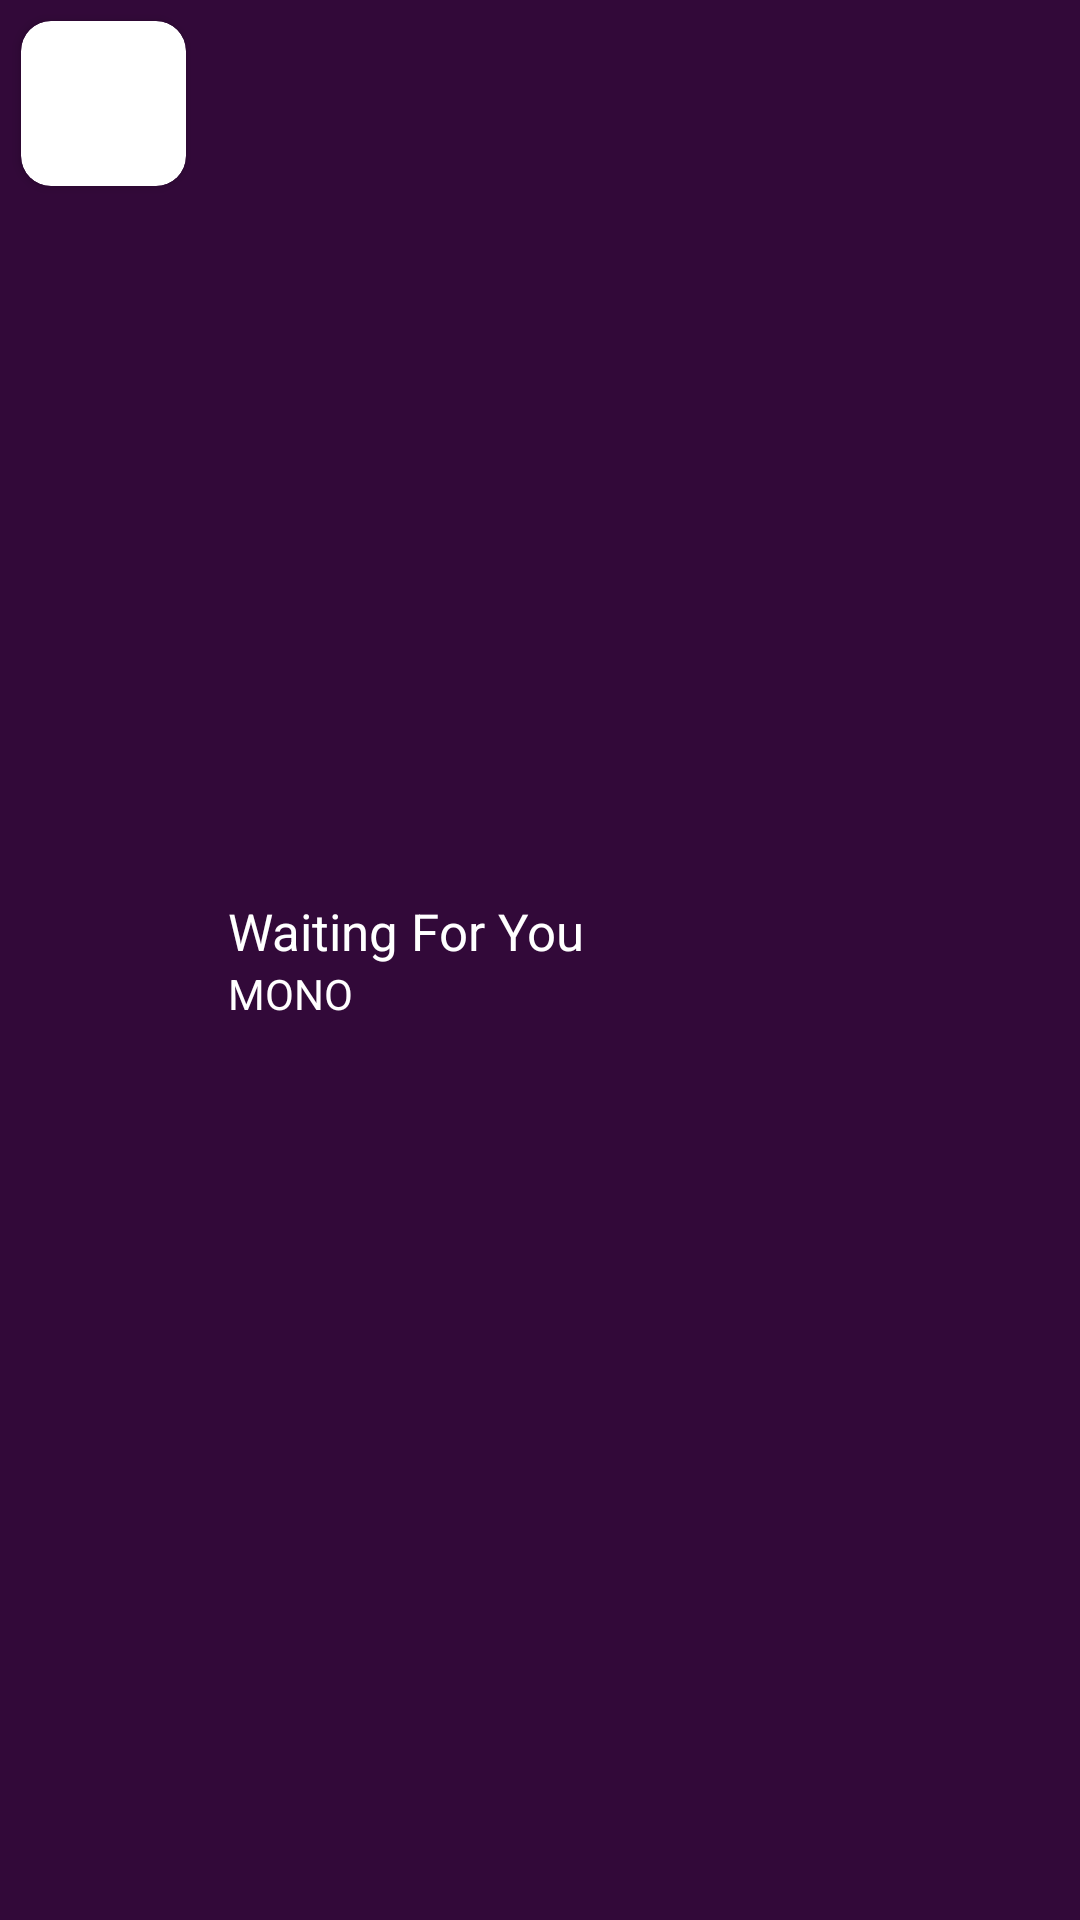

Here is an Android app screen rendered from its layout file. Give the layout XML and the strings, colors and styles it references.
<!-- AndroidManifest.xml: application theme Theme.ListNhac -->
<!-- res/layout/song_item.xml -->
<?xml version="1.0" encoding="utf-8"?>
<LinearLayout xmlns:android="http://schemas.android.com/apk/res/android"
    xmlns:app="http://schemas.android.com/apk/res-auto"
    android:id="@+id/container_layout"
    android:layout_width="match_parent"
    android:background="@color/bg_recycler_view_song"
    android:layout_height="wrap_content">

    <androidx.cardview.widget.CardView
        android:layout_width="wrap_content"
        android:layout_height="wrap_content"
        android:layout_margin="7dp"
        app:cardCornerRadius="10dp">

        <ImageView
            android:id="@+id/img_song_thumbnail"
            android:layout_width="55dp"
            android:layout_height="55dp"
            android:scaleType="centerCrop" />
    </androidx.cardview.widget.CardView>

    <androidx.appcompat.widget.LinearLayoutCompat
        android:layout_width="wrap_content"
        android:layout_height="wrap_content"
        android:layout_gravity="center"
        android:layout_margin="7dp"
        android:orientation="vertical">

        <TextView
            android:id="@+id/tv_song_title"
            android:layout_width="wrap_content"
            android:layout_height="wrap_content"
            android:text="Waiting For You"
            android:textColor="@color/white"
            android:textSize="17dp" />

        <TextView
            android:id="@+id/tv_singer"
            android:layout_width="wrap_content"
            android:layout_height="wrap_content"
            android:text="MONO"
            android:textColor="@color/white"
            android:textSize="14dp" />
    </androidx.appcompat.widget.LinearLayoutCompat>

</LinearLayout>
<!-- resources referenced by this layout -->
<resources>
  <color name="bg_recycler_view_song">#F72C0233</color>
  <color name="white">#FFFFFFFF</color>
  <style name="Theme.ListNhac" parent="Theme.MaterialComponents.DayNight.NoActionBar">
          
          <item name="colorPrimary">@color/purple_500</item>
          <item name="colorPrimaryVariant">@color/purple_700</item>
          <item name="colorOnPrimary">@color/white</item>
          
          <item name="colorSecondary">@color/teal_200</item>
          <item name="colorSecondaryVariant">@color/teal_700</item>
          <item name="colorOnSecondary">@color/black</item>
          
          <item name="android:statusBarColor" tools:targetApi="l">?attr/colorPrimaryVariant</item>
          
      </style>
  <color name="purple_500">#FF6200EE</color>
  <color name="purple_700">#FF3700B3</color>
  <color name="teal_200">#FF03DAC5</color>
  <color name="teal_700">#FF018786</color>
  <color name="black">#FF000000</color>
</resources>
